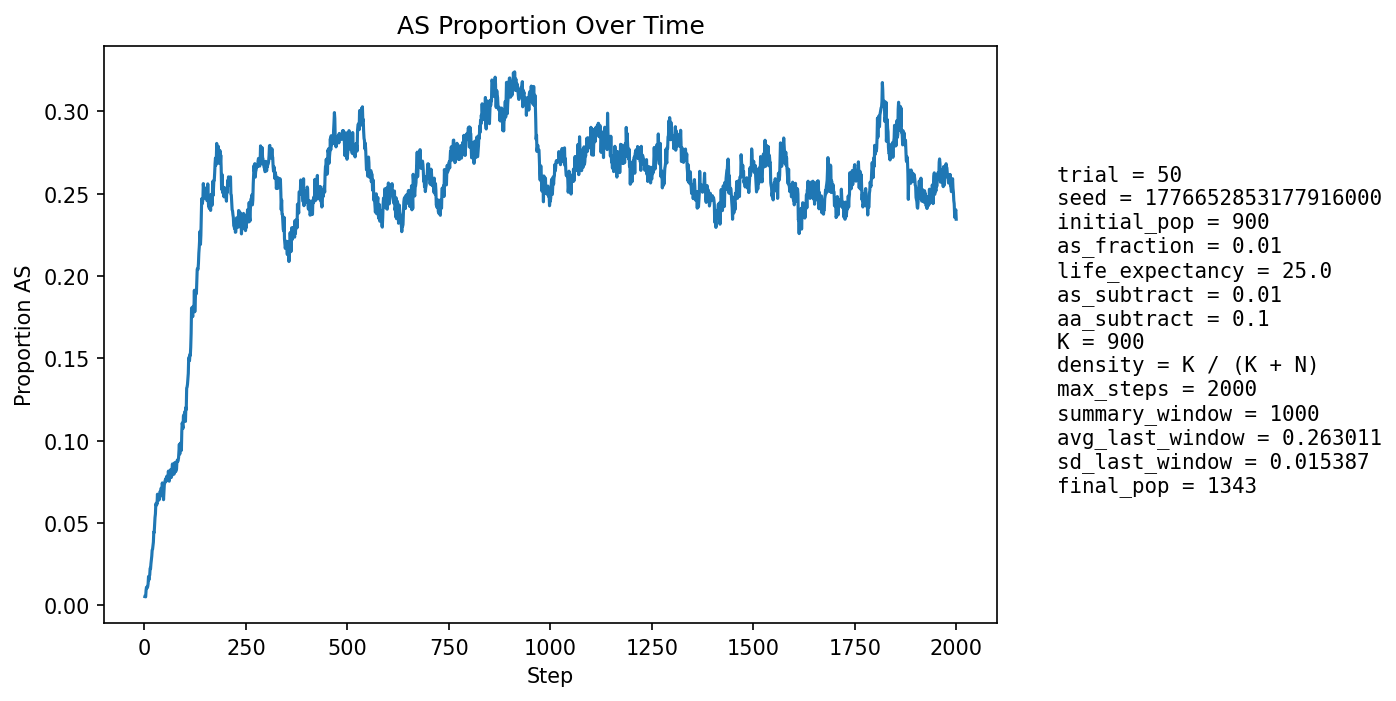

Data behind this chart, as committed beside it:
step, population_size, births, newborn_AA, newborn_AS, newborn_SS, prop_newborn_AA, prop_newborn_AS, prop_newborn_SS, prop_repro_AA, prop_repro_AS, prop_AS_population
1, 946, 228, 228, 0, 0, 1.0, 0.0, 0.0, 1.0, 0.0, 0.005285
2, 960, 223, 223, 0, 0, 1.0, 0.0, 0.0, 1.0, 0.0, 0.005208
3, 972, 221, 221, 0, 0, 1.0, 0.0, 0.0, 1.0, 0.0, 0.005144
4, 982, 218, 214, 4, 0, 0.9817, 0.01835, 0.0, 0.989, 0.01104, 0.009165
5, 1001, 225, 221, 4, 0, 0.9822, 0.01778, 0.0, 0.9894, 0.01064, 0.01099
6, 1017, 229, 226, 3, 0, 0.9869, 0.0131, 0.0, 0.9896, 0.01035, 0.01082
7, 1036, 231, 230, 1, 0, 0.9957, 0.004329, 0.0, 0.9919, 0.008114, 0.01062
8, 1054, 234, 233, 1, 0, 0.9957, 0.004274, 0.0, 0.9881, 0.0119, 0.01139
9, 1071, 238, 235, 3, 0, 0.9874, 0.01261, 0.0, 0.9845, 0.0155, 0.01307
10, 1090, 241, 235, 6, 0, 0.9751, 0.0249, 0.0, 0.9829, 0.01708, 0.01743
11, 1108, 244, 242, 2, 0, 0.9918, 0.008197, 0.0, 0.9815, 0.01852, 0.01534
12, 1125, 247, 243, 4, 0, 0.9838, 0.01619, 0.0, 0.9855, 0.01449, 0.01778
13, 1140, 248, 244, 4, 0, 0.9839, 0.01613, 0.0, 0.9821, 0.01792, 0.01842
14, 1156, 250, 243, 7, 0, 0.972, 0.028, 0.0, 0.977, 0.02297, 0.02249
15, 1172, 251, 248, 3, 0, 0.988, 0.01195, 0.0, 0.9756, 0.02439, 0.02218
16, 1185, 253, 247, 6, 0, 0.9763, 0.02372, 0.0, 0.976, 0.02401, 0.02532
17, 1197, 255, 248, 7, 0, 0.9725, 0.02745, 0.0, 0.9763, 0.02373, 0.02757
18, 1208, 256, 249, 7, 0, 0.9727, 0.02734, 0.0, 0.9732, 0.0268, 0.0298
19, 1222, 258, 249, 9, 0, 0.9651, 0.03488, 0.0, 0.9719, 0.02815, 0.03355
20, 1233, 259, 253, 6, 0, 0.9768, 0.02317, 0.0, 0.9689, 0.0311, 0.03406
21, 1242, 260, 252, 8, 0, 0.9692, 0.03077, 0.0, 0.966, 0.03404, 0.03623
22, 1250, 261, 253, 8, 0, 0.9693, 0.03065, 0.0, 0.9646, 0.03537, 0.0384
23, 1257, 263, 249, 14, 0, 0.9468, 0.05323, 0.0, 0.9586, 0.0414, 0.04455
24, 1265, 263, 256, 7, 0, 0.9734, 0.02662, 0.0, 0.9588, 0.0412, 0.04427
25, 1268, 264, 250, 14, 0, 0.947, 0.05303, 0.0, 0.9544, 0.0456, 0.0489
26, 1275, 265, 250, 15, 0, 0.9434, 0.0566, 0.0, 0.9531, 0.04695, 0.05333
27, 1279, 266, 251, 15, 0, 0.9436, 0.05639, 0.0, 0.9471, 0.05288, 0.05551
28, 1281, 266, 244, 21, 1, 0.9173, 0.07895, 0.003759, 0.9488, 0.05124, 0.06167
29, 1285, 266, 253, 13, 0, 0.9511, 0.04887, 0.0, 0.9472, 0.0528, 0.0607
30, 1287, 266, 250, 16, 0, 0.9398, 0.06015, 0.0, 0.9413, 0.05873, 0.06216
31, 1287, 267, 251, 15, 1, 0.9401, 0.05618, 0.003745, 0.9399, 0.06009, 0.06138
32, 1289, 267, 244, 23, 0, 0.9139, 0.08614, 0.0, 0.9353, 0.06471, 0.06749
33, 1289, 266, 250, 15, 1, 0.9398, 0.05639, 0.003759, 0.9383, 0.06173, 0.06517
34, 1290, 266, 253, 13, 0, 0.9511, 0.04887, 0.0, 0.9367, 0.06327, 0.06357
35, 1288, 266, 249, 17, 0, 0.9361, 0.06391, 0.0, 0.9367, 0.06327, 0.06444
36, 1290, 267, 250, 17, 0, 0.9363, 0.06367, 0.0, 0.9321, 0.0679, 0.06512
37, 1290, 267, 252, 15, 0, 0.9438, 0.05618, 0.0, 0.9322, 0.0678, 0.06434
38, 1290, 267, 245, 21, 1, 0.9176, 0.07865, 0.003745, 0.9353, 0.06471, 0.06899
39, 1289, 267, 248, 18, 1, 0.9288, 0.06742, 0.003745, 0.9337, 0.06626, 0.06905
40, 1291, 267, 249, 18, 0, 0.9326, 0.06742, 0.0, 0.9323, 0.06769, 0.06894
41, 1293, 267, 247, 20, 0, 0.9251, 0.07491, 0.0, 0.9338, 0.06615, 0.07115
42, 1294, 268, 250, 18, 0, 0.9328, 0.06716, 0.0, 0.9294, 0.07055, 0.07032
43, 1293, 267, 253, 13, 1, 0.9476, 0.04869, 0.003745, 0.9293, 0.07066, 0.06651
44, 1291, 267, 240, 27, 0, 0.8989, 0.1011, 0.0, 0.9309, 0.06912, 0.07436
45, 1292, 268, 253, 14, 1, 0.944, 0.05224, 0.003731, 0.9294, 0.07055, 0.06889
46, 1294, 268, 248, 19, 1, 0.9254, 0.0709, 0.003731, 0.9279, 0.07209, 0.0711
47, 1294, 267, 258, 9, 0, 0.9663, 0.03371, 0.0, 0.9325, 0.06748, 0.06414
48, 1293, 268, 247, 21, 0, 0.9216, 0.07836, 0.0, 0.925, 0.07504, 0.06883
49, 1293, 267, 243, 23, 1, 0.9101, 0.08614, 0.003745, 0.9292, 0.07077, 0.07347
50, 1295, 268, 247, 20, 1, 0.9216, 0.07463, 0.003731, 0.9264, 0.07362, 0.07413
51, 1292, 267, 243, 21, 3, 0.9101, 0.07865, 0.01124, 0.931, 0.06902, 0.07585
52, 1293, 268, 246, 20, 2, 0.9179, 0.07463, 0.007463, 0.928, 0.07198, 0.07657
53, 1297, 268, 249, 19, 0, 0.9291, 0.0709, 0.0, 0.9235, 0.07645, 0.0771
54, 1299, 269, 251, 17, 1, 0.9331, 0.0632, 0.003717, 0.9209, 0.07915, 0.07544
55, 1301, 268, 248, 20, 0, 0.9254, 0.07463, 0.0, 0.9192, 0.08079, 0.0784
56, 1299, 268, 249, 19, 0, 0.9291, 0.0709, 0.0, 0.9206, 0.07939, 0.07698
57, 1301, 268, 247, 20, 1, 0.9216, 0.07463, 0.003731, 0.9205, 0.07951, 0.0784
58, 1299, 268, 247, 20, 1, 0.9216, 0.07463, 0.003731, 0.9207, 0.07927, 0.07775
59, 1300, 268, 242, 26, 0, 0.903, 0.09701, 0.0, 0.9205, 0.07951, 0.08154
60, 1300, 268, 251, 17, 0, 0.9366, 0.06343, 0.0, 0.9206, 0.07939, 0.07769
... 1,940 more rows
